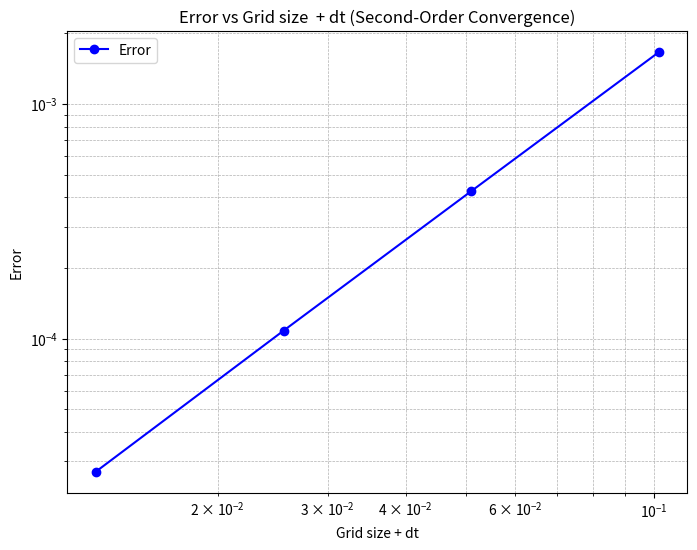

Recreate this plot in Python.
import matplotlib.pyplot as plt
import numpy as np

# 给定数据

grid_size = np.array([0.1, 0.05, 0.025, 0.0125])
dt = np.array([0.002, 0.001, 0.0005, 0.00025])
err = np.array([0.00166714, 0.00042522, 0.000108002, 0.0000270313])

# 计算 lc + dt 作为横坐标
x_values = grid_size + dt

# 创建图表
plt.figure(figsize=(8, 6))
plt.plot(x_values, err, marker='o', linestyle='-', color='b', label="Error")

# 设置坐标轴标签
plt.xlabel("Grid size + dt")
plt.xscale('log')
plt.ylabel("Error")
plt.yscale('log')  # 使用对数刻度展示二阶收敛精度
plt.title("Error vs Grid size  + dt (Second-Order Convergence)")

# 显示网格和图例
plt.grid(True, which="both", linestyle='--', linewidth=0.5)
plt.legend()
plt.show()


import pandas as pd
import numpy as np

# 给定数据
data = {
    "Grid Size (h)": [0.1, 0.05, 0.025, 0.0125],
    "Time Step (dt)": [0.002, 0.001, 0.0005, 0.00025],
    "Iterations (n)": [500, 1000, 2000, 4000],
    "Error (e_n)": [0.00166714, 0.00042522, 0.000108002, 0.0000270313]
}

# 创建 DataFrame
df = pd.DataFrame(data)

# 计算精度阶数 (α) 使用误差值
df["Order of Accuracy (α)"] = [np.nan] + [
    np.log2(df["Error (e_n)"].iloc[i-1] / df["Error (e_n)"].iloc[i])
    for i in range(1, len(df))
]

# 显示表格，保留 6 位小数
print(df.round(6))